Run: headless pygame with SDL's dummy video driver; simulated clock (each Clock.tick advances the game by its frame time, no real sleeping); random seed 0; keys injected as events and as key.get_pressed() state; mouse plan: one left click at the window centre at the start of phase 2, then a move to the lower-right quarter at the start of phase 3.
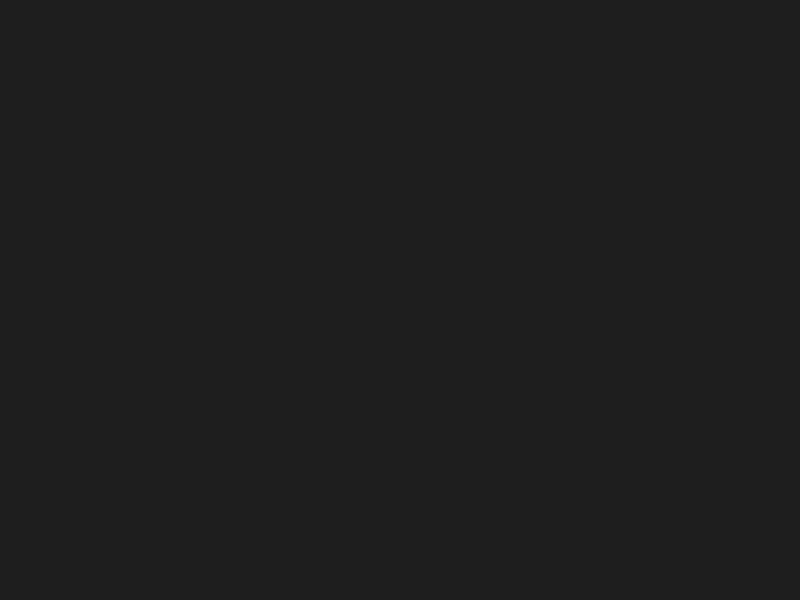
Frame 1 of 4 · flips 1–60 · no input
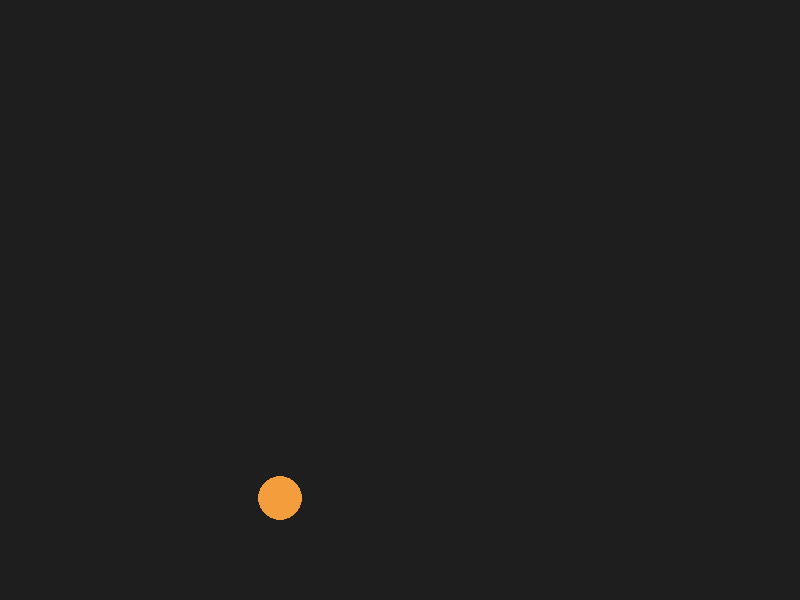
Frame 2 of 4 · flips 61–180 · clicked the window centre · tapped SPACE, RETURN · held RIGHT (→), D
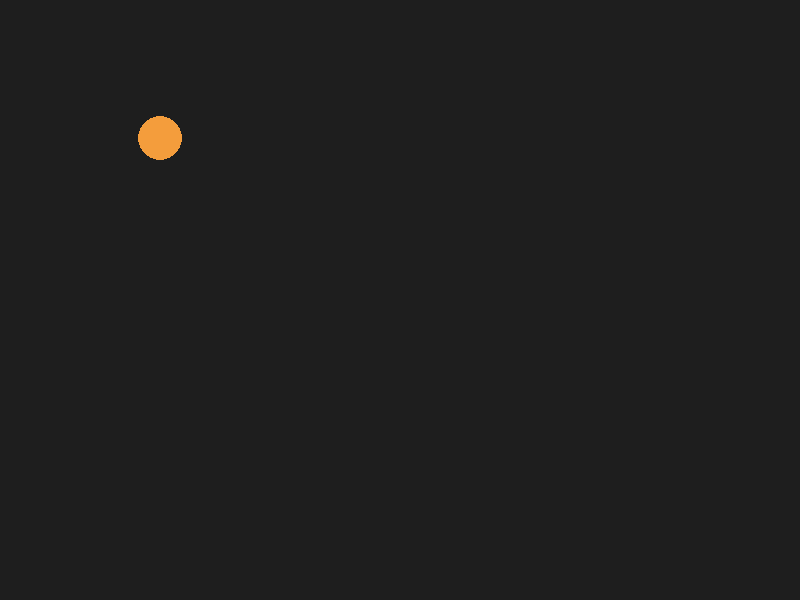
Frame 3 of 4 · flips 181–300 · moved the mouse to the lower-right quarter · held DOWN (↓), S
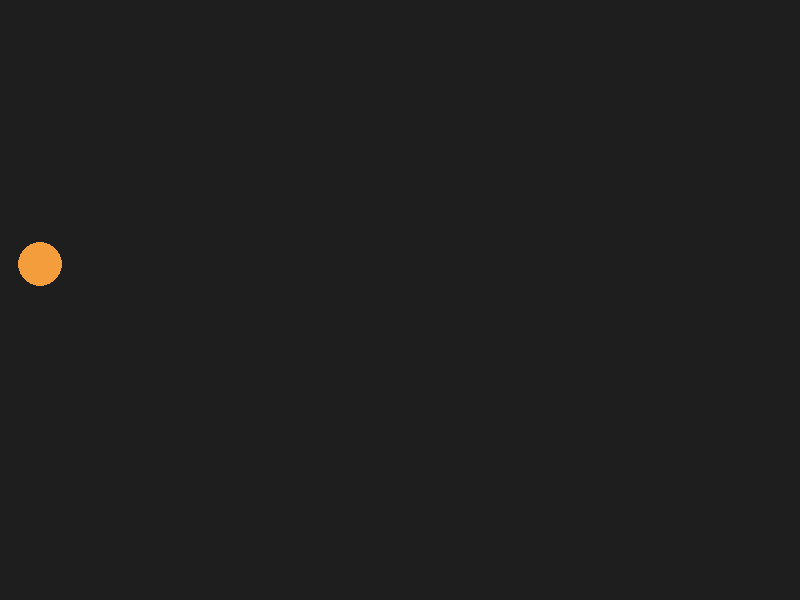
Frame 4 of 4 · flips 301–420 · held LEFT (←), A, UP (↑), W

The pygame program that drew these frames:

import pygame
import random


class Ball:
    def __init__(self, x, y):
        self.x = x
        self.y = y
        self.radius = random.randint(10, 30) 
        self.color = (random.randint(50, 255), 
                      random.randint(50, 255), 
                      random.randint(50, 255))

        self.dx = random.randint(-5, 5)
        self.dy = random.randint(-5, 5)


        if self.dx == 0: self.dx = 3
        if self.dy == 0: self.dy = 3

    def move(self, width, height):

        self.x += self.dx
        self.y += self.dy

        # 벽 충돌 체크 (튕기기)
        if self.x - self.radius < 0 or self.x + self.radius > width:
            self.dx *= -1 
        if self.y - self.radius < 0 or self.y + self.radius > height:
            self.dy *= -1 
            
    def draw(self, screen):
        # 3. 그리기 행동
        pygame.draw.circle(screen, self.color, (int(self.x), int(self.y)), self.radius)

# --- [메인 실행부] ---
pygame.init()
WIDTH, HEIGHT = 800, 600
screen = pygame.display.set_mode((WIDTH, HEIGHT))
pygame.display.set_caption("Bubble")
clock = pygame.time.Clock()

ball_list = []

running = True
while running:
    screen.fill((30, 30, 30)) 

    for event in pygame.event.get():
        if event.type == pygame.QUIT:
            running = False

        if event.type == pygame.MOUSEBUTTONDOWN:
            mx, my = pygame.mouse.get_pos()
            new_ball = Ball(mx, my) 
            ball_list.append(new_ball) 


    for ball in ball_list:
        ball.move(WIDTH, HEIGHT)
        ball.draw(screen)        

    pygame.display.flip()
    clock.tick(60)

pygame.quit()
